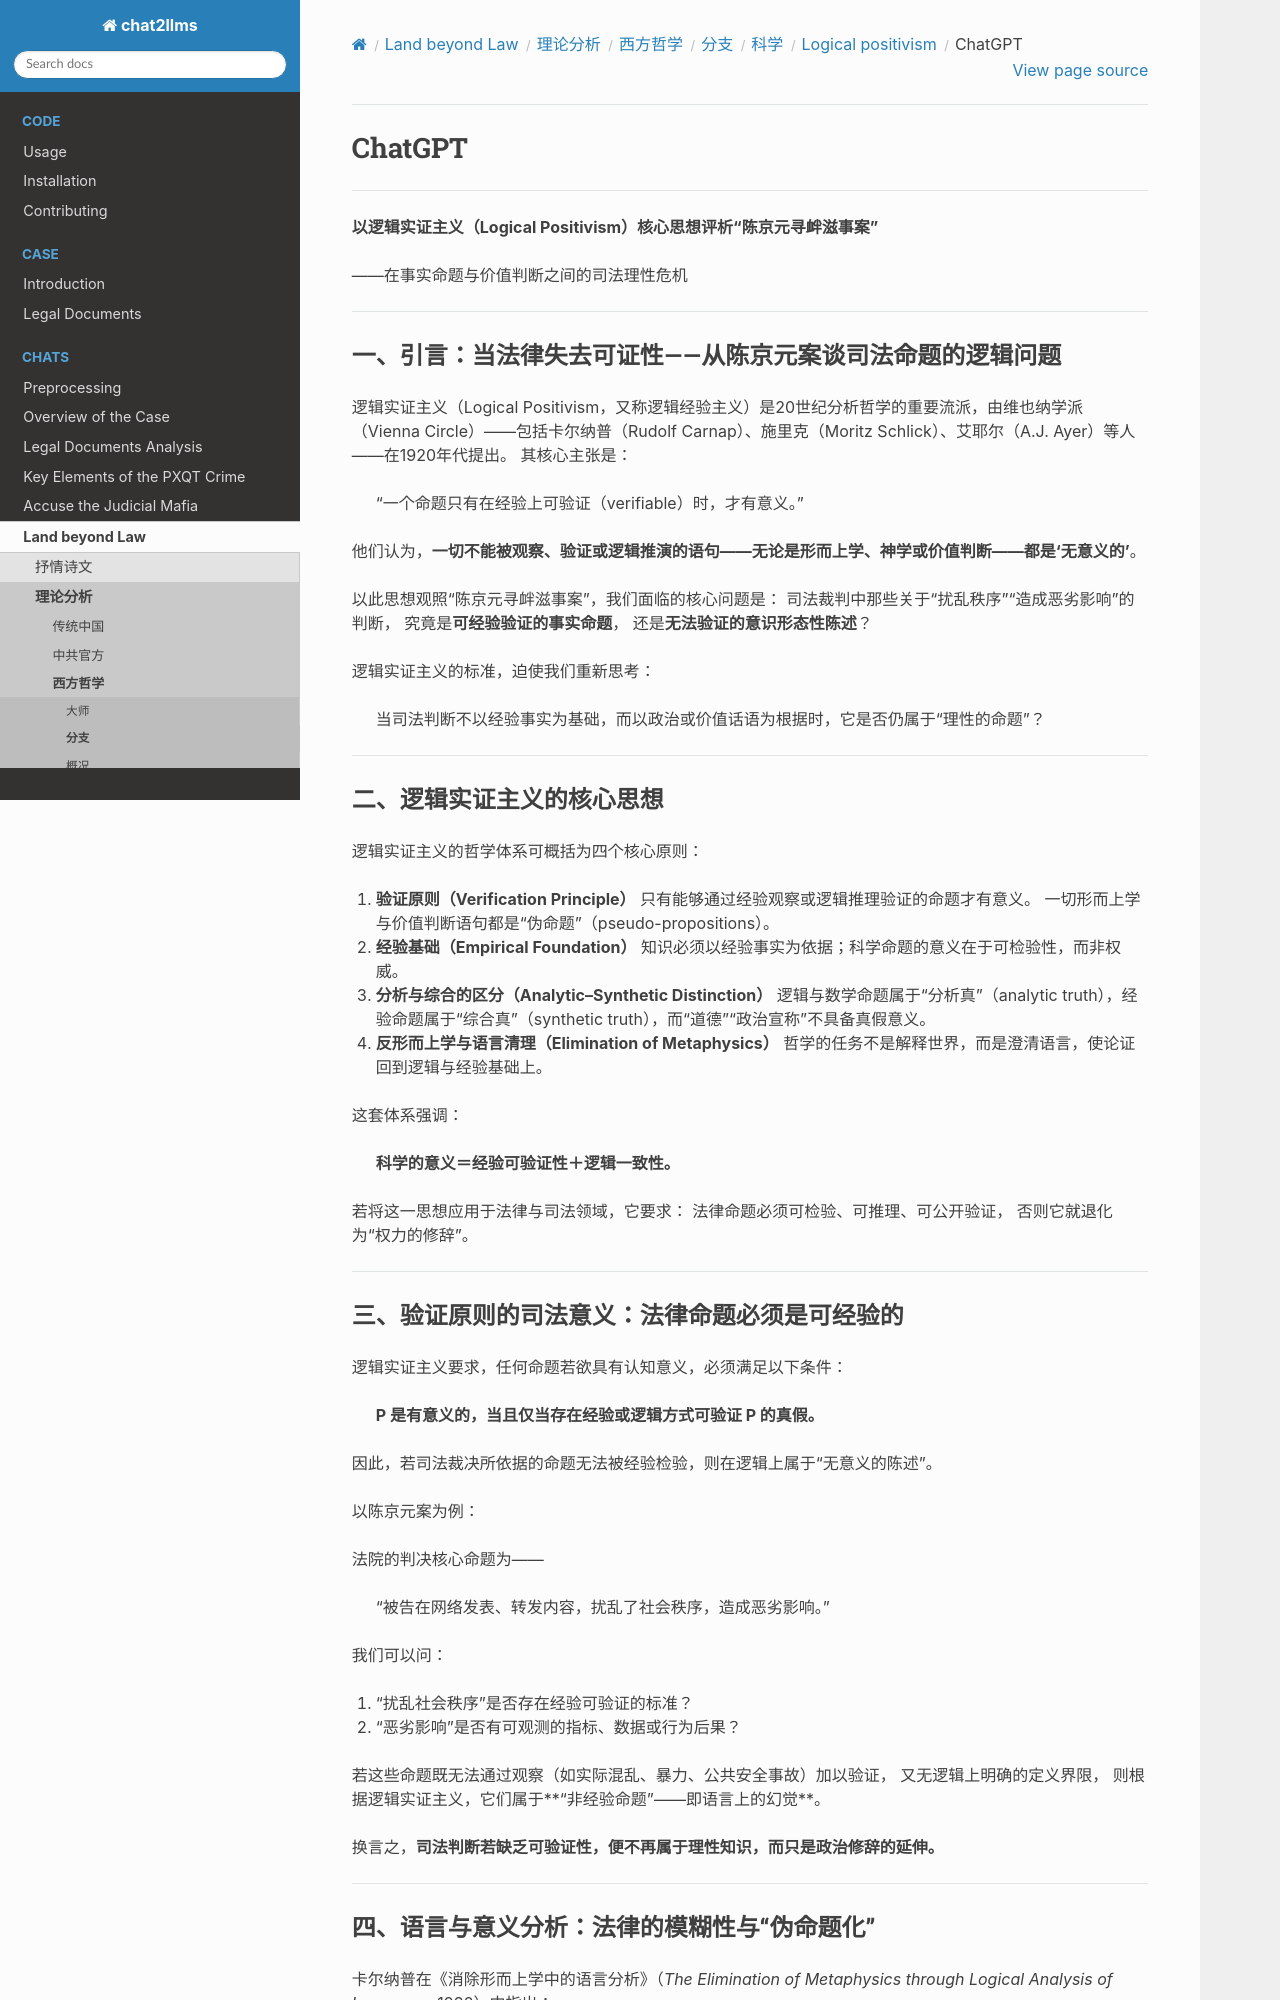

repository: goldollarch/chat2llms · page: chats/outlaw/analyse/foreign/branch/science/positivism/chatgpt.html · generator: sphinx

# ChatGPT

-------

**以逻辑实证主义（Logical Positivism）核心思想评析“陈京元寻衅滋事案”**

——在事实命题与价值判断之间的司法理性危机

---

## 一、引言：当法律失去可证性——从陈京元案谈司法命题的逻辑问题

逻辑实证主义（Logical Positivism，又称逻辑经验主义）是20世纪分析哲学的重要流派，由维也纳学派（Vienna Circle）——包括卡尔纳普（Rudolf Carnap）、施里克（Moritz Schlick）、艾耶尔（A.J. Ayer）等人——在1920年代提出。
其核心主张是：

> “一个命题只有在经验上可验证（verifiable）时，才有意义。”

他们认为，**一切不能被观察、验证或逻辑推演的语句——无论是形而上学、神学或价值判断——都是‘无意义的’**。

以此思想观照“陈京元寻衅滋事案”，我们面临的核心问题是：
司法裁判中那些关于“扰乱秩序”“造成恶劣影响”的判断，
究竟是**可经验验证的事实命题**，
还是**无法验证的意识形态性陈述**？

逻辑实证主义的标准，迫使我们重新思考：

> 当司法判断不以经验事实为基础，而以政治或价值话语为根据时，它是否仍属于“理性的命题”？

---

## 二、逻辑实证主义的核心思想

逻辑实证主义的哲学体系可概括为四个核心原则：

1. **验证原则（Verification Principle）**
   只有能够通过经验观察或逻辑推理验证的命题才有意义。
   一切形而上学与价值判断语句都是“伪命题”（pseudo-propositions）。

2. **经验基础（Empirical Foundation）**
   知识必须以经验事实为依据；科学命题的意义在于可检验性，而非权威。

3. **分析与综合的区分（Analytic–Synthetic Distinction）**
   逻辑与数学命题属于“分析真”（analytic truth），经验命题属于“综合真”（synthetic truth），而“道德”“政治宣称”不具备真假意义。

4. **反形而上学与语言清理（Elimination of Metaphysics）**
   哲学的任务不是解释世界，而是澄清语言，使论证回到逻辑与经验基础上。

这套体系强调：

> **科学的意义＝经验可验证性＋逻辑一致性。**

若将这一思想应用于法律与司法领域，它要求：
法律命题必须可检验、可推理、可公开验证，
否则它就退化为“权力的修辞”。

---

## 三、验证原则的司法意义：法律命题必须是可经验的

逻辑实证主义要求，任何命题若欲具有认知意义，必须满足以下条件：

> **P 是有意义的，当且仅当存在经验或逻辑方式可验证 P 的真假。**

因此，若司法裁决所依据的命题无法被经验检验，则在逻辑上属于“无意义的陈述”。

以陈京元案为例：

法院的判决核心命题为——

> “被告在网络发表、转发内容，扰乱了社会秩序，造成恶劣影响。”

我们可以问：

1. “扰乱社会秩序”是否存在经验可验证的标准？
2. “恶劣影响”是否有可观测的指标、数据或行为后果？

若这些命题既无法通过观察（如实际混乱、暴力、公共安全事故）加以验证，
又无逻辑上明确的定义界限，
则根据逻辑实证主义，它们属于**“非经验命题”——即语言上的幻觉**。

换言之，**司法判断若缺乏可验证性，便不再属于理性知识，而只是政治修辞的延伸。**

---
